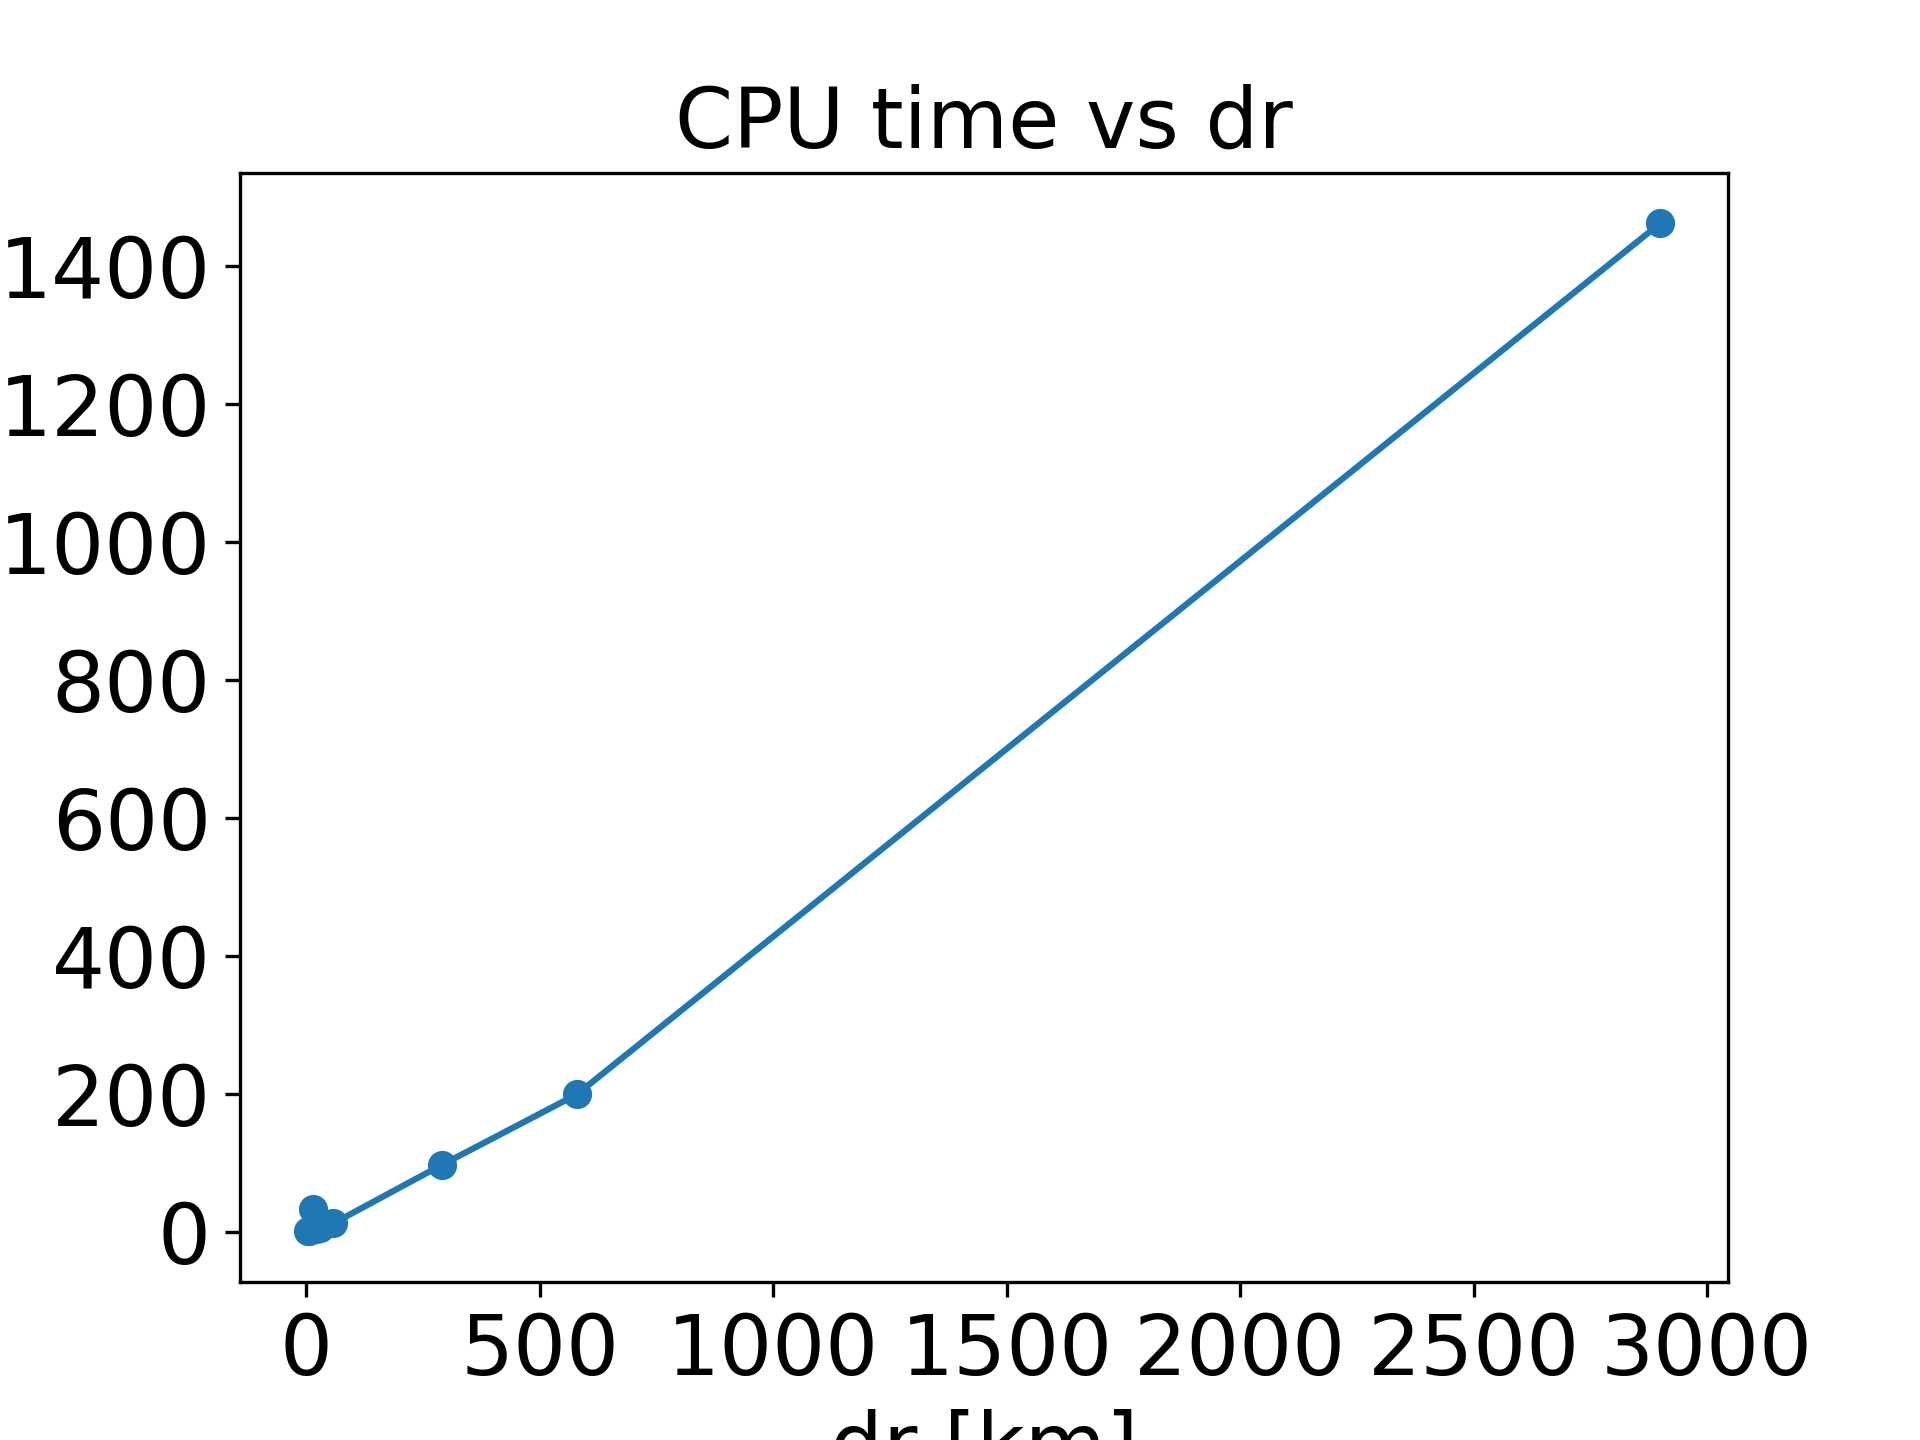

Source data for this figure (header and first rows):
dr, cpu_time
0.01, 1462
0.05, 199.6
0.1, 97.12
0.5, 12.51
1.0, 6.305
1.5, 4.558
2.0, 33.29
5.0, 1.552
10.0, 1.178
